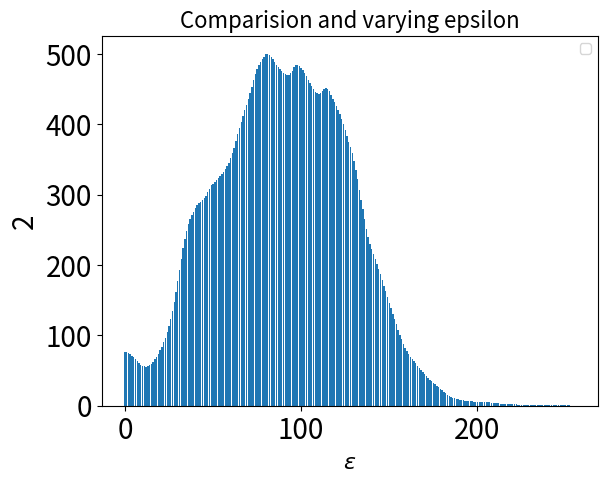

The script that saved this image:
#coding=utf-8
import numpy as np

# from scipy.stats import binom
from numpy import linalg as LA
import matplotlib.pyplot as plt
import random

import math
def OPM(ori_samples,  eps, randomized_bins=1024, domain_bins=1024):
    e_epsilon = math.e**eps
    e_epsilon_sqrt = math.sqrt(e_epsilon)
    B = (e_epsilon_sqrt+9) / (10*e_epsilon_sqrt-10)
    k = B * e_epsilon / (B * e_epsilon - 1 - B)
    C = k + B
    q = 1 / (2 * B * e_epsilon + 2 * k)
    p = e_epsilon / (2 * B * e_epsilon + 2 * k)
    pr = 2 * B * e_epsilon * q
    samples = ori_samples
    # randoms = np.random.uniform(0, 1, len(samples)) # 跟数据总量一样多的 概率随机数

    # noisy_samples = np.zeros_like(samples) # 扰动后的数据？

    # report
    noisy_samples= OPM_noise(samples,k,B,C,pr)

    # report matrix
    m = randomized_bins
    n = domain_bins
    m_cell = (2*C) / m  # 输出空间转化为bin， 每个bin 的size
    n_cell = 2 / n   # 输入空间转化为 bin， 每个bin的size

    transform = np.ones((m, n)) * q * m_cell
    q_value = transform[0,0]
    p_value = q_value * e_epsilon
    for i in range(n):
        # 遍历所有bin的值
        # 输入的bin的左右边界
        left_input_v = -1 + i * n_cell
        right_input_v = -1 + (i+1)*n_cell
        # 输出的range 的4个边界
        # left_low_1 = -1 * C
        x = (left_input_v+right_input_v)/2
        # x = left_input_v
        left_high = -C + k*x - B
        right_high = -C + k*x + B

        left_index = int((left_high +C) / m_cell + m/2)
        right_index = int((right_high +C) / m_cell+m/2)

        left_index_boundary = (left_index+0.5) * m_cell
        right_index_boundary = (right_index+0.5) * m_cell
        left_proportion = (left_high+2*C  - left_index_boundary) / m_cell
        right_proportion = (right_high+2*C  - right_index_boundary) / m_cell



        transform[left_index, i] = p_value * (1-left_proportion) + q_value * left_proportion
        transform[right_index, i] = p_value * right_proportion + q_value * (1-right_proportion)
        for j in range(left_index+1,right_index):
            transform[j,i] = p_value
        print(sum(transform[:,i]))
        sumALL = sum(transform[:,i])
        diff = sumALL - 1
        if diff > 0:
            # 表示要减少 left_index 和 right_index 的值
            temp111 = p_value - transform[left_index, i]
            if temp111 > diff:
                transform[left_index, i] += diff
            else:
                transform[left_index, i] = p_value
                transform[right_index, i] += diff-temp111
        elif diff < 0:
            if transform[right_index, i] -q_value > abs(diff):
                transform[right_index, i] += diff
            else:
                transform[right_index, i] = q_value
        # transform[i,left_index] = p_value * (1 - left_proportion) + q_value * left_proportion
        # transform[i,right_index] = p_value * right_proportion + q_value * (1-right_proportion)
        # for j in range(left_index+1,right_index):
        #     transform[i,j] = p_value
        # # print(sum(transform[i,j]))
        # sumALL = sum(transform[i,:])
        # diff = sumALL - 1
        # if diff > 0:
        #     # 表示要减少 left_index 和 right_index 的值
        #     temp111 = p_value - transform[i,left_index]
        #     if temp111 > diff:
        #         transform[i,left_index] += diff
        #     else:
        #         transform[i,left_index] = p_value
        #         transform[i ,right_index] += diff-temp111
        # elif diff < 0:
        #     if transform[i ,right_index] -q_value > abs(diff):
        #         transform[i ,right_index] += diff
        #     else:
        #         transform[i ,right_index] = q_value
    print( np.sum(transform, axis=1)) # 表示每一列每一列。
    max_iteration = 10000
    loglikelihood_threshold = 1e-3
    ns_hist, _ = np.histogram(noisy_samples, bins=randomized_bins, range=(-1*C, C))


    # return EM(n, ns_hist, transform, max_iteration, loglikelihood_threshold) * len(ori_samples)
    return EMS(m, ns_hist, transform, max_iteration, loglikelihood_threshold) * len(ori_samples)


def OPM_noise(samples,k,B,C,pr):
    res = []
    count = 0
    for value in samples:
        perturbed_value = -1000
        lt = k * value - B
        rt = lt + 2 * B
        # 回答很好的条件
        if random.random() <= pr:
            perturbed_value = random.random() * 2 * B + lt
        else:  # 回答比较差的条件
            temp = random.random()
            ppp = (lt + C) / (2 * k)
            if ppp > temp:
                perturbed_value =  temp * (2 * k) - C
            else:
                perturbed_value = rt + (temp - ppp) * (2 * k)

        hhh = 2*C / 100 -C
        if perturbed_value < hhh:
            count+=1
        res.append(perturbed_value)
    print(count)
    return np.array(res)

def EMS(n, ns_hist, transform, max_iteration, loglikelihood_threshold):
    # smoothing matrix
    smoothing_factor = 2
    # binomial_tmp = [binom(smoothing_factor, k) for k in range(smoothing_factor + 1)]
    binomial_tmp = [1,2,1] #[1,6,15,20,15,6,1] #[1, 2, 1]
    smoothing_matrix = np.zeros((n, n))
    central_idx = int(len(binomial_tmp) / 2)
    for i in range(int(smoothing_factor / 2)):
        smoothing_matrix[i, : central_idx + i + 1] = binomial_tmp[central_idx - i:]
    for i in range(int(smoothing_factor / 2), n - int(smoothing_factor / 2)):
        smoothing_matrix[i, i - central_idx: i + central_idx + 1] = binomial_tmp
    for i in range(n - int(smoothing_factor / 2), n):
        remain = n - i - 1
        smoothing_matrix[i, i - central_idx + 1:] = binomial_tmp[: central_idx + remain]
    row_sum = np.sum(smoothing_matrix, axis=1)
    smoothing_matrix = (smoothing_matrix.T / row_sum).T

    # EMS
    theta = np.ones(n) / float(n)
    theta_old = np.zeros(n)
    r = 0
    sample_size = sum(ns_hist)
    old_logliklihood = 0

    while LA.norm(theta_old - theta, ord=1) > 1 / sample_size and r < max_iteration:
        theta_old = np.copy(theta)
        X_condition = np.matmul(transform, theta_old)

        TMP = transform.T / X_condition

        P = np.copy(np.matmul(TMP, ns_hist))
        P = P * theta_old

        theta = np.copy(P / sum(P))

        # Smoothing step
        theta = np.matmul(smoothing_matrix, theta)
        theta = theta / sum(theta)

        logliklihood = np.inner(ns_hist, np.log(np.matmul(transform, theta)))
        imporve = logliklihood - old_logliklihood

        if r > 1 and abs(imporve) < loglikelihood_threshold:
            print("stop when", imporve / old_logliklihood, loglikelihood_threshold)
            break

        old_logliklihood = logliklihood

        r += 1
    # print(imporve)
    return theta


def EM(n, ns_hist, transform, max_iteration, loglikelihood_threshold):
    theta = np.ones(n) / float(n)
    theta_old = np.zeros(n)
    r = 0
    sample_size = sum(ns_hist)
    old_logliklihood = 0

    while LA.norm(theta_old - theta, ord=1) > 1 / sample_size and r < max_iteration:
        theta_old = np.copy(theta)
        X_condition = np.matmul(transform, theta_old)

        TMP = transform.T / X_condition

        P = np.copy(np.matmul(TMP, ns_hist))
        P = P * theta_old

        theta = np.copy(P / sum(P))

        logliklihood = np.inner(ns_hist, np.log(np.matmul(transform, theta)))
        imporve = logliklihood - old_logliklihood

        if r > 1 and abs(imporve) < loglikelihood_threshold:
            # print("stop when", imporve, loglikelihood_threshold)
            break

        old_logliklihood = logliklihood

        r += 1
    return theta
if __name__ == "__main__":
    ori = np.random.normal(-0.3, 0.3, 50000)
    # ori = np.random.uniform(-1,1,100000)
    new_ori = []
    for i in ori:
        if i > 1 or i <-1:
            pass
        else:
            new_ori.append(i)
    # for i in ori2:
    #     new_ori.append(i)
    new_ori = np.array(new_ori)
    theta = OPM(new_ori,2,randomized_bins=256, domain_bins=256)
    print(theta)
    x = [i for i in range(len(theta))]
    plt.bar(x, theta)
    plt.xlabel(r'$\epsilon$', fontsize=16)
    plt.ylabel(u'2', fontsize=20)
    plt.tick_params(labelsize=20)
    # plt.text(1.19, 3.5, "key point", fontdict={'size': '16', 'color': 'b'})
    plt.title(u"Comparision and varying epsilon", fontsize=16)
    # plt.axvline(x=1.185, ls="-", c="red")  # 添加垂直直线
    # plt.axvline(x=1.29, ls="-", c="gray")  # 添加垂直直线
    plt.legend()
    plt.show()